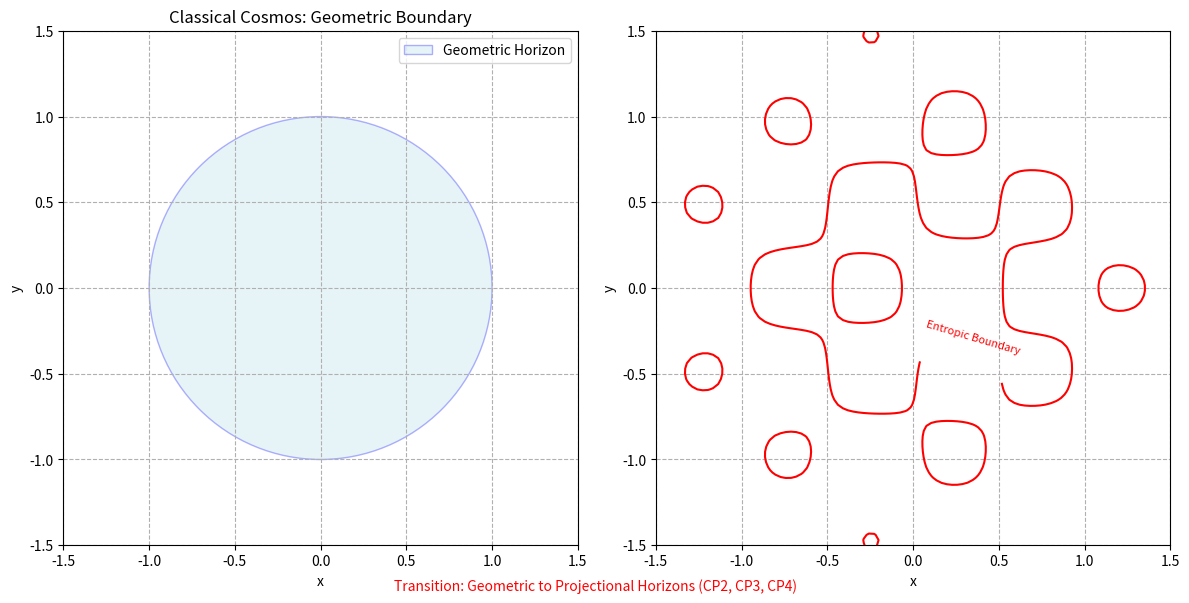

Write Python code to recreate this figure.
import numpy as np
import matplotlib.pyplot as plt
from matplotlib.patches import Circle

# Set up figure with two subplots
fig, (ax1, ax2) = plt.subplots(1, 2, figsize=(12, 6))

# Parameters for plots
x = np.linspace(-1.5, 1.5, 100)
y = np.linspace(-1.5, 1.5, 100)
X, Y = np.meshgrid(x, y)

# Classical boundary: Geometric horizon (circle)
ax1.add_patch(Circle((0, 0), 1, edgecolor='blue', facecolor='lightblue', alpha=0.3, label='Geometric Horizon'))
ax1.set_xlim([-1.5, 1.5])
ax1.set_ylim([-1.5, 1.5])
ax1.set_xlabel('x')
ax1.set_ylabel('y')
ax1.set_title('Classical Cosmos: Geometric Boundary')
ax1.legend(loc='upper right')
ax1.grid(True, ls='--')
ax1.set_aspect('equal')

# MSM boundary: Entropic boundary (irregular contour)
entropy = np.exp(-0.5 * (X**2 + Y**2)) + 0.5 * np.sin(2 * np.pi * X) * np.cos(2 * np.pi * Y)
im2 = ax2.contour(X, Y, entropy, levels=[0.8], colors='red', linestyles='solid', label='Entropic Boundary')
ax2.clabel(im2, inline=True, fontsize=8, fmt='Entropic Boundary')
ax2.set_xlim([-1.5, 1.5])
ax2.set_ylim([-1.5, 1.5])
ax2.set_xlabel('x')
ax2.set_ylabel('y')
ax2.grid(True, ls='--')
ax2.set_aspect('equal')

# Add annotation for comparison
fig.text(0.5, 0.015, 'Transition: Geometric to Projectional Horizons (CP2, CP3, CP4)', ha='center', fontsize=10, color='red')

plt.tight_layout()
plt.show()